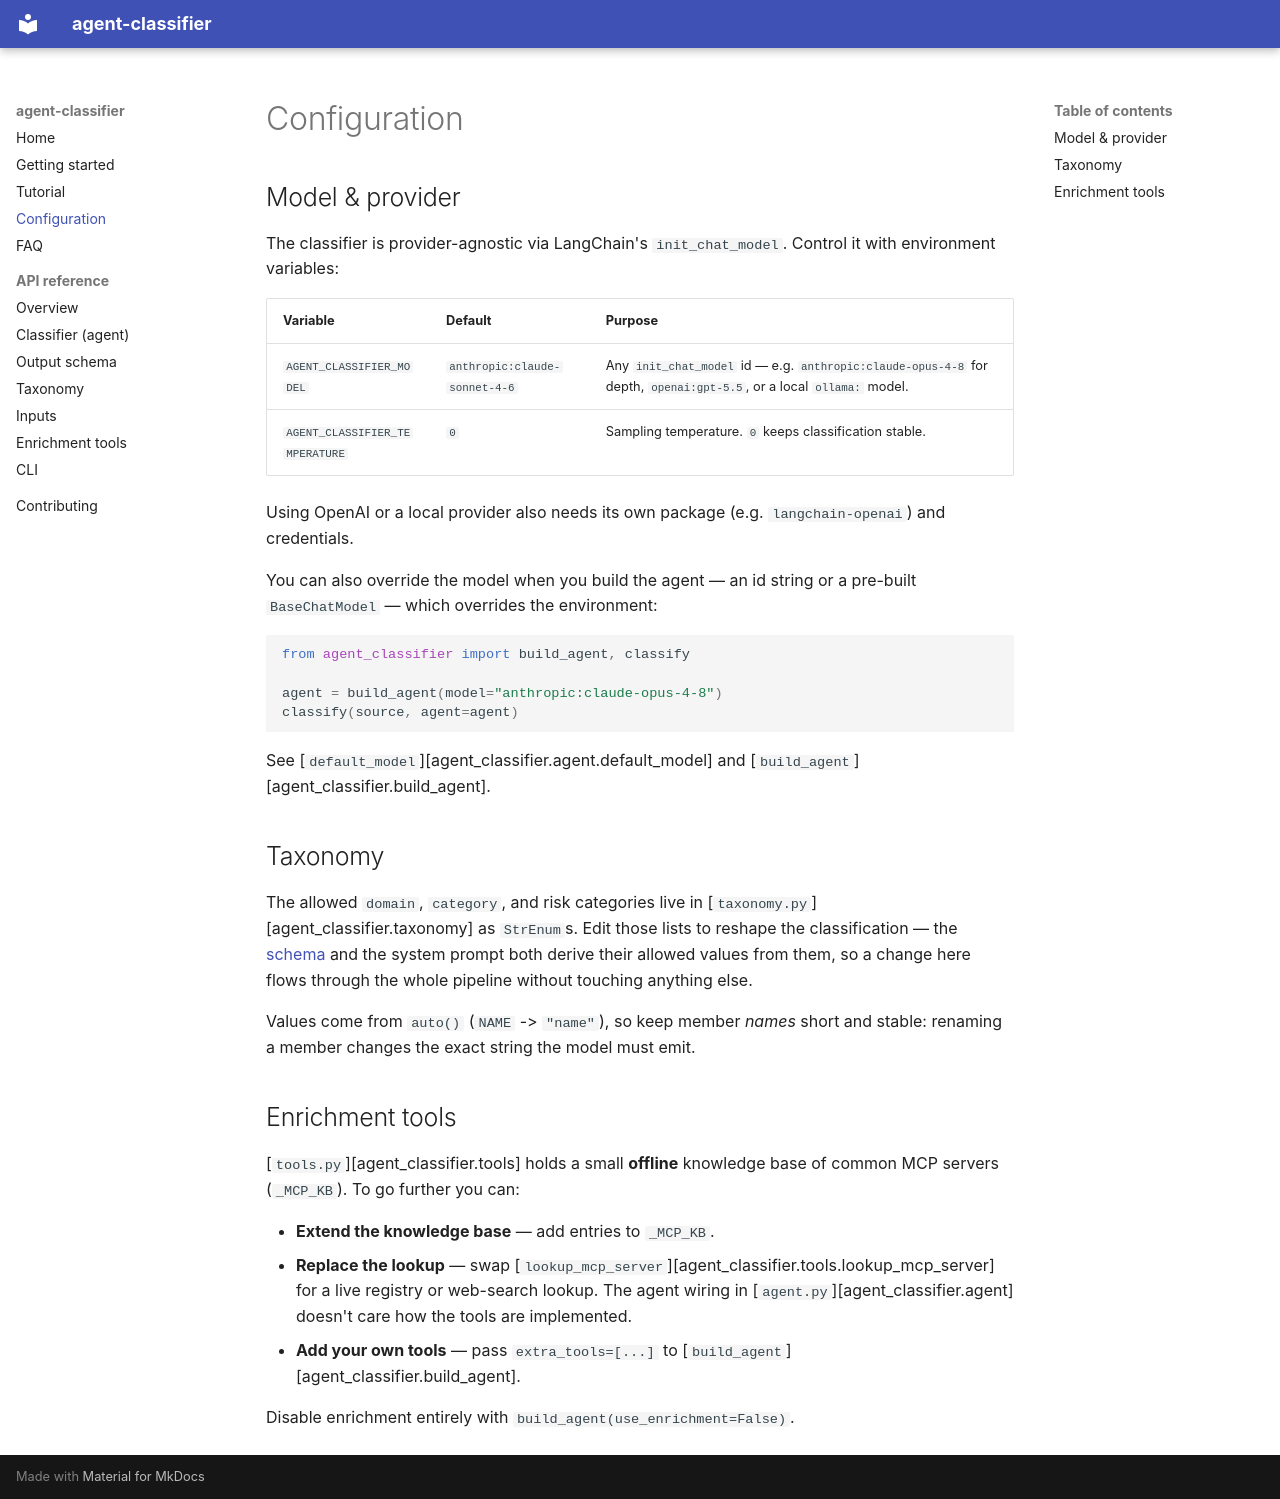

repository: jrebiffe/agent_classifier · page: configuration/index.html · generator: mkdocs

# Configuration

## Model & provider

The classifier is provider-agnostic via LangChain's `init_chat_model`. Control it with
environment variables:

<!--- pyml disable md013 --->

| Variable                       | Default                       | Purpose                                                                                                              |
| ------------------------------ | ----------------------------- | -------------------------------------------------------------------------------------------------------------------- |
| `AGENT_CLASSIFIER_MODEL`       | `anthropic:claude-sonnet-4-6` | Any `init_chat_model` id — e.g. `anthropic:claude-opus-4-8` for depth, `openai:gpt-5.5`, or a local `ollama:` model. |
| `AGENT_CLASSIFIER_TEMPERATURE` | `0`                           | Sampling temperature. `0` keeps classification stable.                                                               |

<!--- pyml enable md013 --->

Using OpenAI or a local provider also needs its own package (e.g. `langchain-openai`)
and credentials.

You can also override the model when you build the agent — an id string or a pre-built
`BaseChatModel` — which overrides the environment:

```python
from agent_classifier import build_agent, classify

agent = build_agent(model="anthropic:claude-opus-4-8")
classify(source, agent=agent)
```

See [`default_model`][agent_classifier.agent.default_model] and
[`build_agent`][agent_classifier.build_agent].

## Taxonomy

The allowed `domain`, `category`, and risk categories live in
[`taxonomy.py`][agent_classifier.taxonomy] as `StrEnum`s. Edit those lists to reshape
the classification — the [schema](reference/schema.md) and the system prompt both derive
their allowed values from them, so a change here flows through the whole pipeline
without touching anything else.

Values come from `auto()` (`NAME` -> `"name"`), so keep member *names* short and stable:
renaming a member changes the exact string the model must emit.

## Enrichment tools

[`tools.py`][agent_classifier.tools] holds a small **offline** knowledge base of common
MCP servers (`_MCP_KB`). To go further you can:

- **Extend the knowledge base** — add entries to `_MCP_KB`.
- **Replace the lookup** — swap
    [`lookup_mcp_server`][agent_classifier.tools.lookup_mcp_server] for a live registry
    or web-search lookup. The agent wiring in [`agent.py`][agent_classifier.agent]
    doesn't care how the tools are implemented.
- **Add your own tools** — pass `extra_tools=[...]` to
    [`build_agent`][agent_classifier.build_agent].

Disable enrichment entirely with `build_agent(use_enrichment=False)`.
